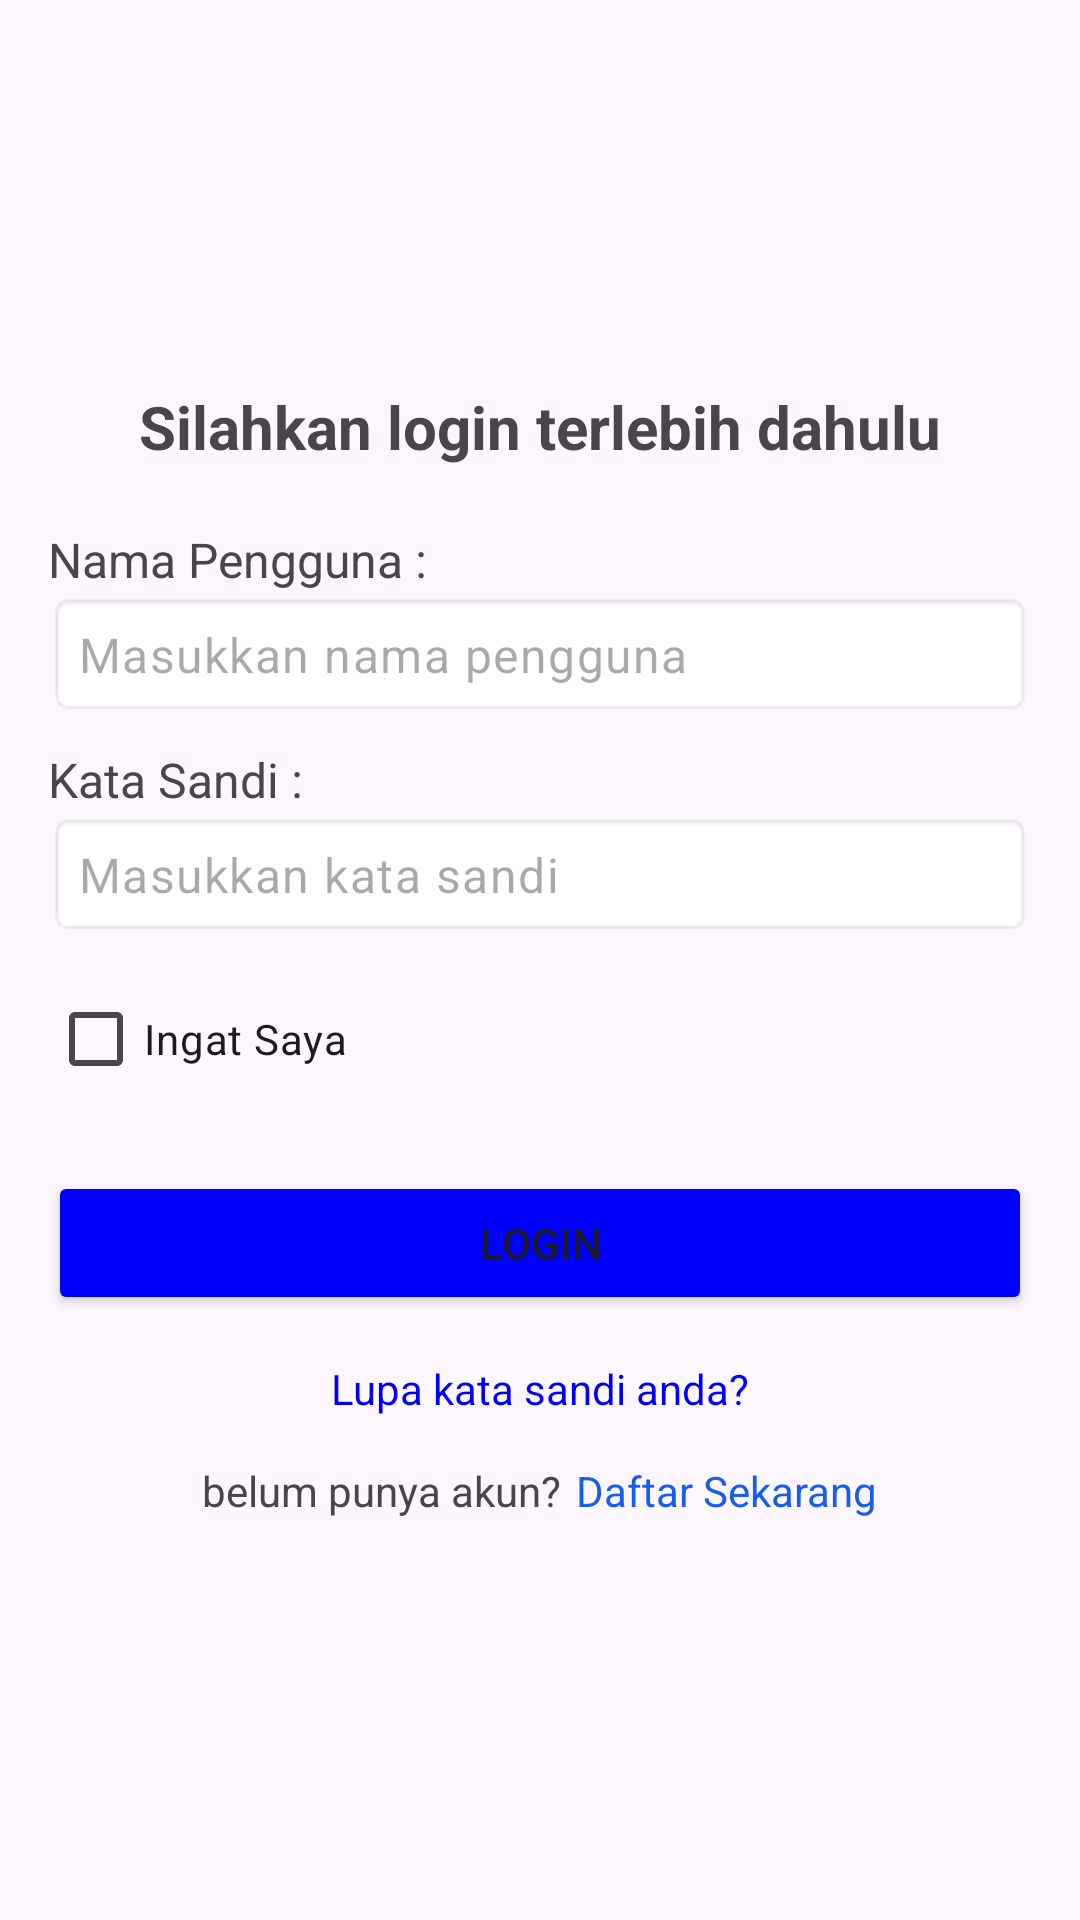

Here is an Android app screen rendered from its layout file. Give the layout XML and the strings, colors and styles it references.
<!-- AndroidManifest.xml: application theme Theme.HallowLuthfi -->
<!-- res/layout/activity_main3.xml -->
<?xml version="1.0" encoding="utf-8"?>
<androidx.constraintlayout.widget.ConstraintLayout xmlns:android="http://schemas.android.com/apk/res/android"
    xmlns:app="http://schemas.android.com/apk/res-auto"
    xmlns:tools="http://schemas.android.com/tools"
    android:id="@+id/main"
    android:layout_width="match_parent"
    android:layout_height="match_parent"
    tools:context=".MainActivity3">

    <LinearLayout
        xmlns:android="http://schemas.android.com/apk/res/android"
        android:layout_width="match_parent"
        android:layout_height="match_parent"
        android:orientation="vertical"
        android:gravity="center"
        android:padding="16dp">


        <TextView
            android:id="@+id/tvJudul"
            android:layout_width="wrap_content"
            android:layout_height="wrap_content"
            android:text="Silahkan login terlebih dahulu"
            android:textSize="20sp"
            android:textStyle="bold"
            android:layout_marginBottom="20dp" />

        <TextView
            android:id="@+id/tvUser"
            android:layout_width="match_parent"
            android:layout_height="wrap_content"
            android:text="Nama Pengguna :"
            android:textSize="16sp"
            android:textStyle="normal" />

        <com.google.android.material.textfield.TextInputLayout
            android:layout_width="match_parent"
            android:layout_height="wrap_content"
            app:boxStrokeColor="@color/black"
            app:boxStrokeWidth="2dp"
            app:hintAnimationEnabled="true"
            app:hintEnabled="false">

            <com.google.android.material.textfield.TextInputEditText
                android:id="@+id/inputUsername"
                android:layout_width="match_parent"
                android:layout_height="wrap_content"
                android:hint="Masukkan nama pengguna"
                android:background="@android:drawable/editbox_background"
                android:padding="10dp"
                android:inputType="text"
                android:layout_marginBottom="10dp" />

        </com.google.android.material.textfield.TextInputLayout>

        <TextView
            android:id="@+id/tvSandi"
            android:layout_width="match_parent"
            android:layout_height="wrap_content"
            android:text="Kata Sandi :"
            android:textSize="16sp" />

        <com.google.android.material.textfield.TextInputLayout
            android:layout_width="match_parent"
            android:layout_height="wrap_content"
            app:boxStrokeColor="@color/black"
            app:boxStrokeWidth="2dp"
            app:hintAnimationEnabled="true"
            app:hintEnabled="false">

            <com.google.android.material.textfield.TextInputEditText
                android:id="@+id/inputSandi"
                android:layout_width="match_parent"
                android:layout_height="wrap_content"
                android:hint="Masukkan kata sandi"
                android:background="@android:drawable/editbox_background"
                android:padding="10dp"
                android:layout_marginBottom="10dp"
                android:inputType="text"/>

        </com.google.android.material.textfield.TextInputLayout>

        <CheckBox
            android:id="@+id/cbingatSya"
            android:layout_width="match_parent"
            android:layout_height="wrap_content"
            android:text="Ingat Saya"
            android:layout_marginBottom="20dp" />

        <Button
            android:id="@+id/bttombolLogin"
            android:layout_width="match_parent"
            android:layout_height="wrap_content"
            android:layout_marginBottom="15dp"
            android:text="Login"
            android:backgroundTint="@color/blue" />

        <TextView
            android:id="@+id/tvlupaSandi"
            android:layout_width="match_parent"
            android:layout_height="wrap_content"
            android:layout_marginBottom="10dp"
            android:text="Lupa kata sandi anda?"
            android:gravity="center"
            android:textColor="@color/blue" />

        <LinearLayout
            android:layout_width="match_parent"
            android:layout_height="wrap_content"
            android:gravity="center"
            android:layout_margin="5dp"
            android:orientation="horizontal">

            <TextView
                android:layout_width="wrap_content"
                android:layout_height="wrap_content"
                android:text="belum punya akun?"/>

            <TextView
                android:id="@+id/signUp"
                android:layout_width="wrap_content"
                android:layout_height="wrap_content"
                android:layout_marginStart="5dp"
                android:textColor="#155EEF"
                android:text="Daftar Sekarang"/>

        </LinearLayout>

    </LinearLayout>

</androidx.constraintlayout.widget.ConstraintLayout>
<!-- resources referenced by this layout -->
<resources>
  <color name="black">#FF000000</color>
  <color name="blue">#0000FF</color>
  <style name="Theme.HallowLuthfi" parent="Base.Theme.HallowLuthfi" />
  <style name="Base.Theme.HallowLuthfi" parent="Theme.Material3.DayNight.NoActionBar">
          
          
      </style>
</resources>
